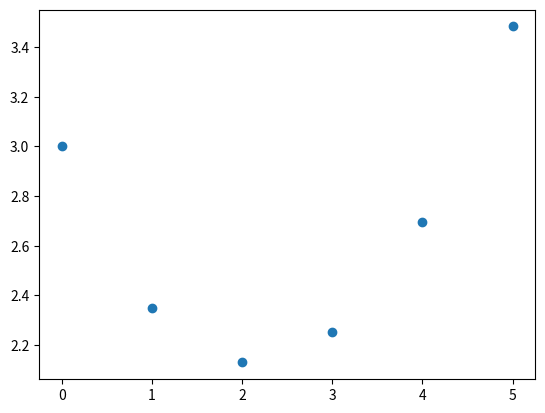

The matplotlib source for this figure:
import numpy as np
import matplotlib.pyplot as plt

def func(x,y):
    dy_dx = (1/2)*np.exp(x/3) - (1/2)*y #Exemplo 9.2
    return dy_dx

def euler_modif(y0,x0,h,I):
    n =  (I[1] - I[0])/h
    x= []
    y= []
    x.append(x0)
    y.append(y0)
    print(f"y{0} = {y0}")
    for i in range(int(n)):
        yk_til = y0 + func(x0,y0)*h
        f_xy = func(x0,y0)
        f_til_xy = func(x0+h,yk_til)
        k = (f_xy + f_til_xy)/2
        yk = y0+ k*h
        print(f"y{i+1} = {yk}")
        y0 = yk
        x0 = x0 + h
        x.append(x0)
        y.append(y0)
        
    plt.scatter(x, y)
    plt.show()
    return


if __name__ == '__main__':
    #Pvi
    y0= 3
    x0= 0
    #intervalo
    I = [0,5]
    # Passo
    # num_sub_int = 4
    h = 1 
    # h = (I[1] - I[0])/num_sub_int
    euler_modif(y0,x0,h,I)
    plt
